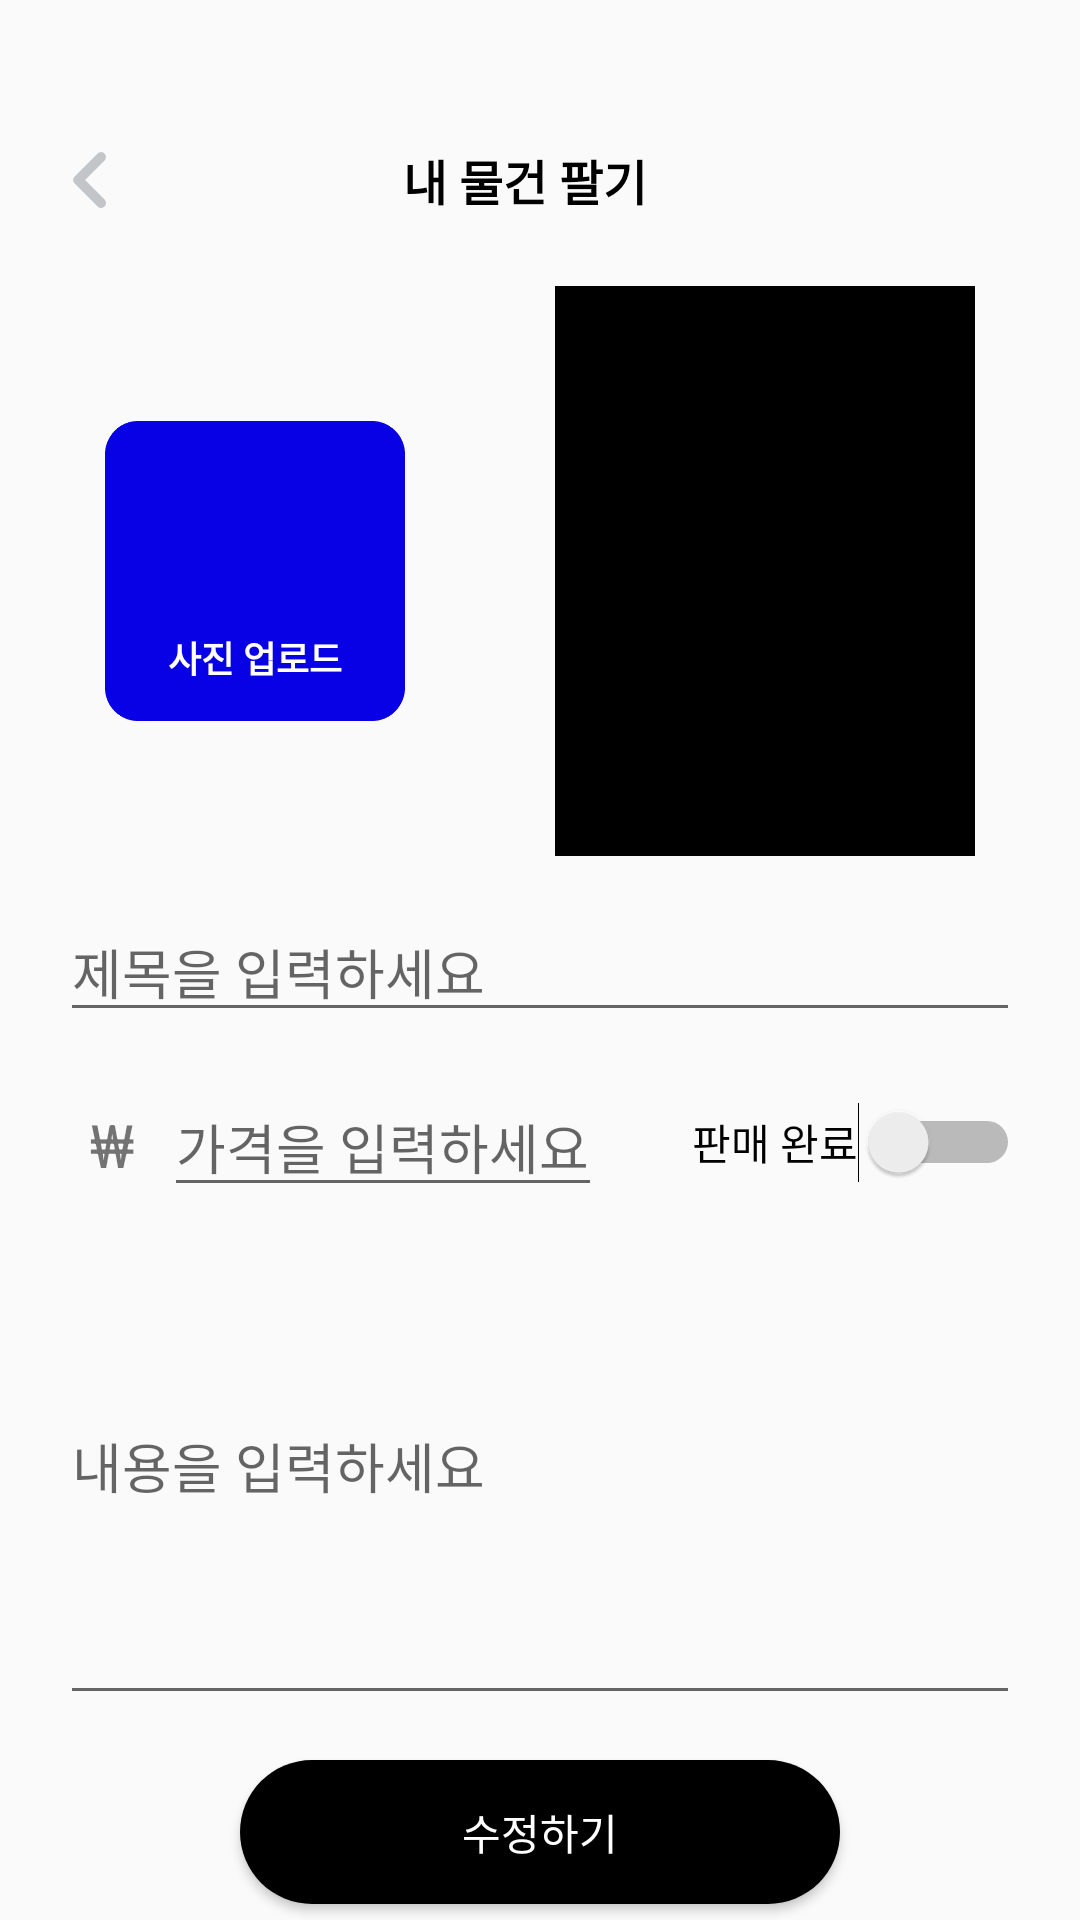

Android layout source for this screen:
<!-- AndroidManifest.xml: application theme Theme.Bookcrowded -->
<!-- res/layout/activity_modification.xml -->
<?xml version="1.0" encoding="utf-8"?>
<androidx.constraintlayout.widget.ConstraintLayout xmlns:android="http://schemas.android.com/apk/res/android"
    xmlns:app="http://schemas.android.com/apk/res-auto"
    xmlns:tools="http://schemas.android.com/tools"
    android:layout_width="match_parent"
    android:layout_height="match_parent"
    android:background="#00FFFFFF">


    
    <androidx.constraintlayout.widget.ConstraintLayout
        android:id="@+id/header_container"
        android:layout_width="0dp"
        android:layout_height="40dp"
        android:layout_marginTop="40dp"
        android:layout_marginStart="10dp"
        android:layout_marginEnd="20dp"
        android:minHeight="48dp"
        app:layout_constraintStart_toStartOf="parent"
        app:layout_constraintEnd_toEndOf="parent"
        app:layout_constraintTop_toTopOf="parent">

        <ImageView
            android:id="@+id/backButton"
            android:layout_width="40dp"
            android:layout_height="40dp"
            android:src="@drawable/before"
            app:layout_constraintBottom_toBottomOf="parent"
            app:layout_constraintLeft_toLeftOf="parent"
            app:layout_constraintTop_toTopOf="parent" />

        <TextView
            android:id="@+id/sell_title_text"
            android:layout_width="wrap_content"
            android:layout_height="wrap_content"
            android:text="@string/posting_title"
            android:textColor="#000000"
            android:textSize="16sp"
            android:textStyle="bold"
            app:layout_constraintStart_toStartOf="parent"
            app:layout_constraintEnd_toEndOf="parent"
            app:layout_constraintTop_toTopOf="parent"
            app:layout_constraintBottom_toBottomOf="parent" />
    </androidx.constraintlayout.widget.ConstraintLayout>

    <LinearLayout
        android:id="@+id/photoLibrary"
        android:layout_width="match_parent"
        android:layout_height="wrap_content"
        android:layout_marginTop="10dp"
        android:layout_marginStart="30dp"
        android:layout_marginEnd="30dp"
        android:gravity="center_horizontal|center_vertical"
        android:orientation="horizontal"
        app:layout_constraintBottom_toTopOf="@id/modification_container"
        app:layout_constraintTop_toBottomOf="@id/header_container">

        <androidx.constraintlayout.widget.ConstraintLayout
            android:id="@+id/camera_container"
            android:layout_width="wrap_content"
            android:layout_height="wrap_content"
            android:gravity="center_vertical"
            app:layout_constraintBottom_toBottomOf="parent"
            app:layout_constraintEnd_toStartOf="@id/photo_container"
            app:layout_constraintStart_toStartOf="parent"
            app:layout_constraintTop_toTopOf="parent">

            <ImageButton
                android:id="@+id/AddPhotoButton"
                android:layout_width="100dp"
                android:layout_height="100dp"
                android:background="@drawable/pic_bg"
                app:layout_constraintBottom_toBottomOf="parent"
                app:layout_constraintHorizontal_bias="0.0"
                app:layout_constraintLeft_toLeftOf="parent"
                app:layout_constraintRight_toRightOf="parent"
                app:layout_constraintTop_toTopOf="parent"
                app:layout_constraintVertical_bias="1.0" />

            <ImageView
                android:id="@+id/CameraIcon"
                android:layout_width="40dp"
                android:layout_height="40dp"
                android:scaleType="fitCenter"
                app:layout_constraintBottom_toBottomOf="parent"
                app:layout_constraintEnd_toEndOf="parent"
                app:layout_constraintStart_toStartOf="parent"
                app:layout_constraintTop_toTopOf="parent"
                app:layout_constraintVertical_bias="0.4"
                app:srcCompat="@drawable/camera" />

            <TextView
                android:id="@+id/add_photo_text"
                android:layout_width="wrap_content"
                android:layout_height="wrap_content"
                android:text="@string/posting_addPhoto"
                android:textAlignment="center"
                android:textColor="@color/white"
                android:textSize="12sp"
                android:textStyle="bold"
                app:layout_constraintBottom_toBottomOf="parent"
                app:layout_constraintEnd_toEndOf="parent"
                app:layout_constraintStart_toStartOf="parent"
                app:layout_constraintTop_toTopOf="parent"
                app:layout_constraintVertical_bias="0.85" />
        </androidx.constraintlayout.widget.ConstraintLayout>

        <androidx.constraintlayout.widget.ConstraintLayout
            android:id="@+id/photo_container"
            android:layout_width="wrap_content"
            android:layout_height="wrap_content"
            android:layout_marginStart="50dp"
            android:gravity="center_vertical"
            app:layout_constraintBottom_toBottomOf="parent"
            app:layout_constraintEnd_toEndOf="parent"
            app:layout_constraintStart_toEndOf="@id/camera_container"
            app:layout_constraintTop_toTopOf="parent">

            <ImageView
                android:id="@+id/AddedPhoto"
                android:layout_width="140dp"
                android:layout_height="190dp"
                android:scaleType="fitXY"
                app:layout_constraintBottom_toBottomOf="parent"
                app:layout_constraintLeft_toLeftOf="parent"
                app:layout_constraintRight_toRightOf="parent"
                app:layout_constraintTop_toTopOf="parent"
                app:srcCompat="@drawable/title_bg3" />
        </androidx.constraintlayout.widget.ConstraintLayout>
    </LinearLayout>

    <LinearLayout
        android:id="@+id/modification_container"
        android:layout_width="0dp"
        android:layout_height="wrap_content"
        android:layout_marginTop="10dp"
        android:layout_marginBottom="10dp"
        android:layout_marginStart="20dp"
        android:layout_marginEnd="20dp"
        android:orientation="vertical"
        app:layout_constraintStart_toStartOf="parent"
        app:layout_constraintEnd_toEndOf="parent"
        app:layout_constraintTop_toBottomOf="@id/photoLibrary"
        app:layout_constraintBottom_toTopOf="@id/modificationButton">

        <EditText
            android:id="@+id/editTitle"
            android:layout_width="match_parent"
            android:layout_height="wrap_content"
            android:hint="@string/posting_title_hint" />


        
        <LinearLayout
            android:layout_width="match_parent"
            android:layout_height="wrap_content"
            android:layout_marginTop="15dp"
            android:orientation="horizontal">

            <TextView
                android:layout_width="wrap_content"
                android:layout_height="wrap_content"
                android:layout_marginStart="10dp"
                android:layout_marginEnd="10dp"
                android:text="₩"
                android:textSize="20dp" />


            <EditText
                android:id="@+id/editPrice"
                android:layout_width="0dp"
                android:layout_height="wrap_content"
                android:layout_weight="3"
                android:hint="@string/posting_price_hint" />

            <Switch
                android:id="@+id/editSwitch"
                android:layout_width="wrap_content"
                android:layout_height="match_parent"
                android:layout_marginStart="30dp"
                android:checked="false"
                android:text="@string/posting_sold" />
        </LinearLayout>

        
        <EditText
            android:id="@+id/editDescription"
            android:layout_width="match_parent"
            android:layout_height="wrap_content"
            android:hint="@string/posting_description_hint"
            android:inputType="textMultiLine"
            android:lines="7" />
    </LinearLayout>

    <Button
        android:id="@+id/modificationButton"
        android:layout_width="200dp"
        android:layout_height="48dp"
        android:scaleType="fitXY"
        android:text="@string/posting_modification_execute"
        android:textColor="@color/white"
        android:background="@drawable/background_black_round"
        app:layout_constraintBottom_toBottomOf="parent"
        app:layout_constraintEnd_toEndOf="parent"
        app:layout_constraintStart_toStartOf="parent"
        app:layout_constraintTop_toBottomOf="@+id/modification_container" />











</androidx.constraintlayout.widget.ConstraintLayout>
<!-- resources referenced by this layout -->
<resources>
  <color name="white">#FFFFFFFF</color>
  <!-- drawable background_black_round (drawable) -->
  <?xml version="1.0" encoding="utf-8"?>
  <shape xmlns:android="http://schemas.android.com/apk/res/android"
  android:shape="rectangle">
  <solid android:color="@color/black" />
  <corners
      android:topLeftRadius="24dp"
      android:topRightRadius="24dp"
      android:bottomLeftRadius="24dp"
      android:bottomRightRadius="24dp"/>
  </shape>
  <!-- drawable before (drawable) -->
  <vector android:autoMirrored="true" android:height="24dp"
      android:tint="#C3C6C9" android:viewportHeight="24"
      android:viewportWidth="24" android:width="24dp" xmlns:android="http://schemas.android.com/apk/res/android">
      <path android:fillColor="@android:color/white" android:pathData="M14.91,6.71c-0.39,-0.39 -1.02,-0.39 -1.41,0L8.91,11.3c-0.39,0.39 -0.39,1.02 0,1.41l4.59,4.59c0.39,0.39 1.02,0.39 1.41,0 0.39,-0.39 0.39,-1.02 0,-1.41L11.03,12l3.88,-3.88c0.38,-0.39 0.38,-1.03 0,-1.41z"/>
  </vector>
  <!-- drawable pic_bg: png bitmap (drawable, 2232 bytes) -->
  <!-- drawable title_bg3: png bitmap (drawable, 1058 bytes) -->
  <string name="posting_addPhoto">사진 업로드</string>
  <string name="posting_description_hint">내용을 입력하세요</string>
  <string name="posting_modification_execute">수정하기</string>
  <string name="posting_price_hint">가격을 입력하세요</string>
  <string name="posting_sold">판매 완료</string>
  <string name="posting_title">내 물건 팔기</string>
  <string name="posting_title_hint">제목을 입력하세요</string>
  <style name="Theme.Bookcrowded" parent="Base.Theme.Bookcrowded" />
  <color name="black">#FF000000</color>
  <style name="Base.Theme.Bookcrowded" parent="Theme.AppCompat.Light.NoActionBar">
          
          
      </style>
</resources>
